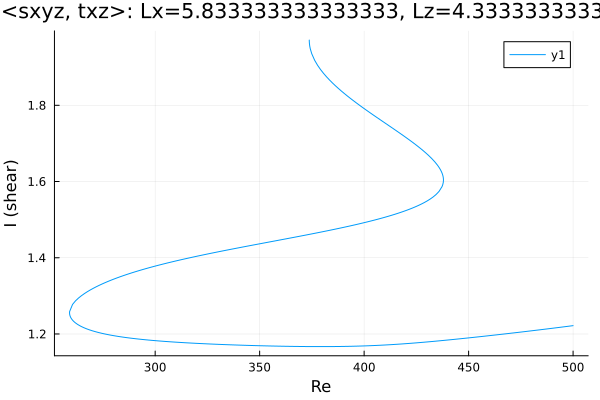

Source data for this figure (header and first rows):
Re, shear
500.0, 1.222
498.7, 1.221
497.3, 1.22
495.8, 1.219
494.4, 1.218
493, 1.217
491.6, 1.216
490.2, 1.215
488.8, 1.214
487.4, 1.213
485.9, 1.212
484.5, 1.211
483.1, 1.21
481.7, 1.209
480.3, 1.208
478.9, 1.208
477.5, 1.207
476, 1.206
474.6, 1.205
473.2, 1.204
471.8, 1.203
470.4, 1.202
469, 1.201
467.6, 1.2
466.2, 1.199
464.7, 1.199
463.3, 1.198
461.9, 1.197
460.5, 1.196
459.1, 1.195
457.7, 1.194
456.3, 1.193
454.8, 1.193
453.4, 1.192
452, 1.191
450.6, 1.19
449.2, 1.189
447.8, 1.188
446.4, 1.188
444.9, 1.187
443.5, 1.186
442.1, 1.185
440.7, 1.185
439.3, 1.184
437.9, 1.183
436.5, 1.182
435, 1.182
433.6, 1.181
432.2, 1.18
430.8, 1.179
429.4, 1.179
428, 1.178
426.6, 1.177
425.1, 1.177
423.7, 1.176
422.3, 1.176
420.9, 1.175
419.5, 1.174
418.1, 1.174
416.7, 1.173
... 411 more rows
